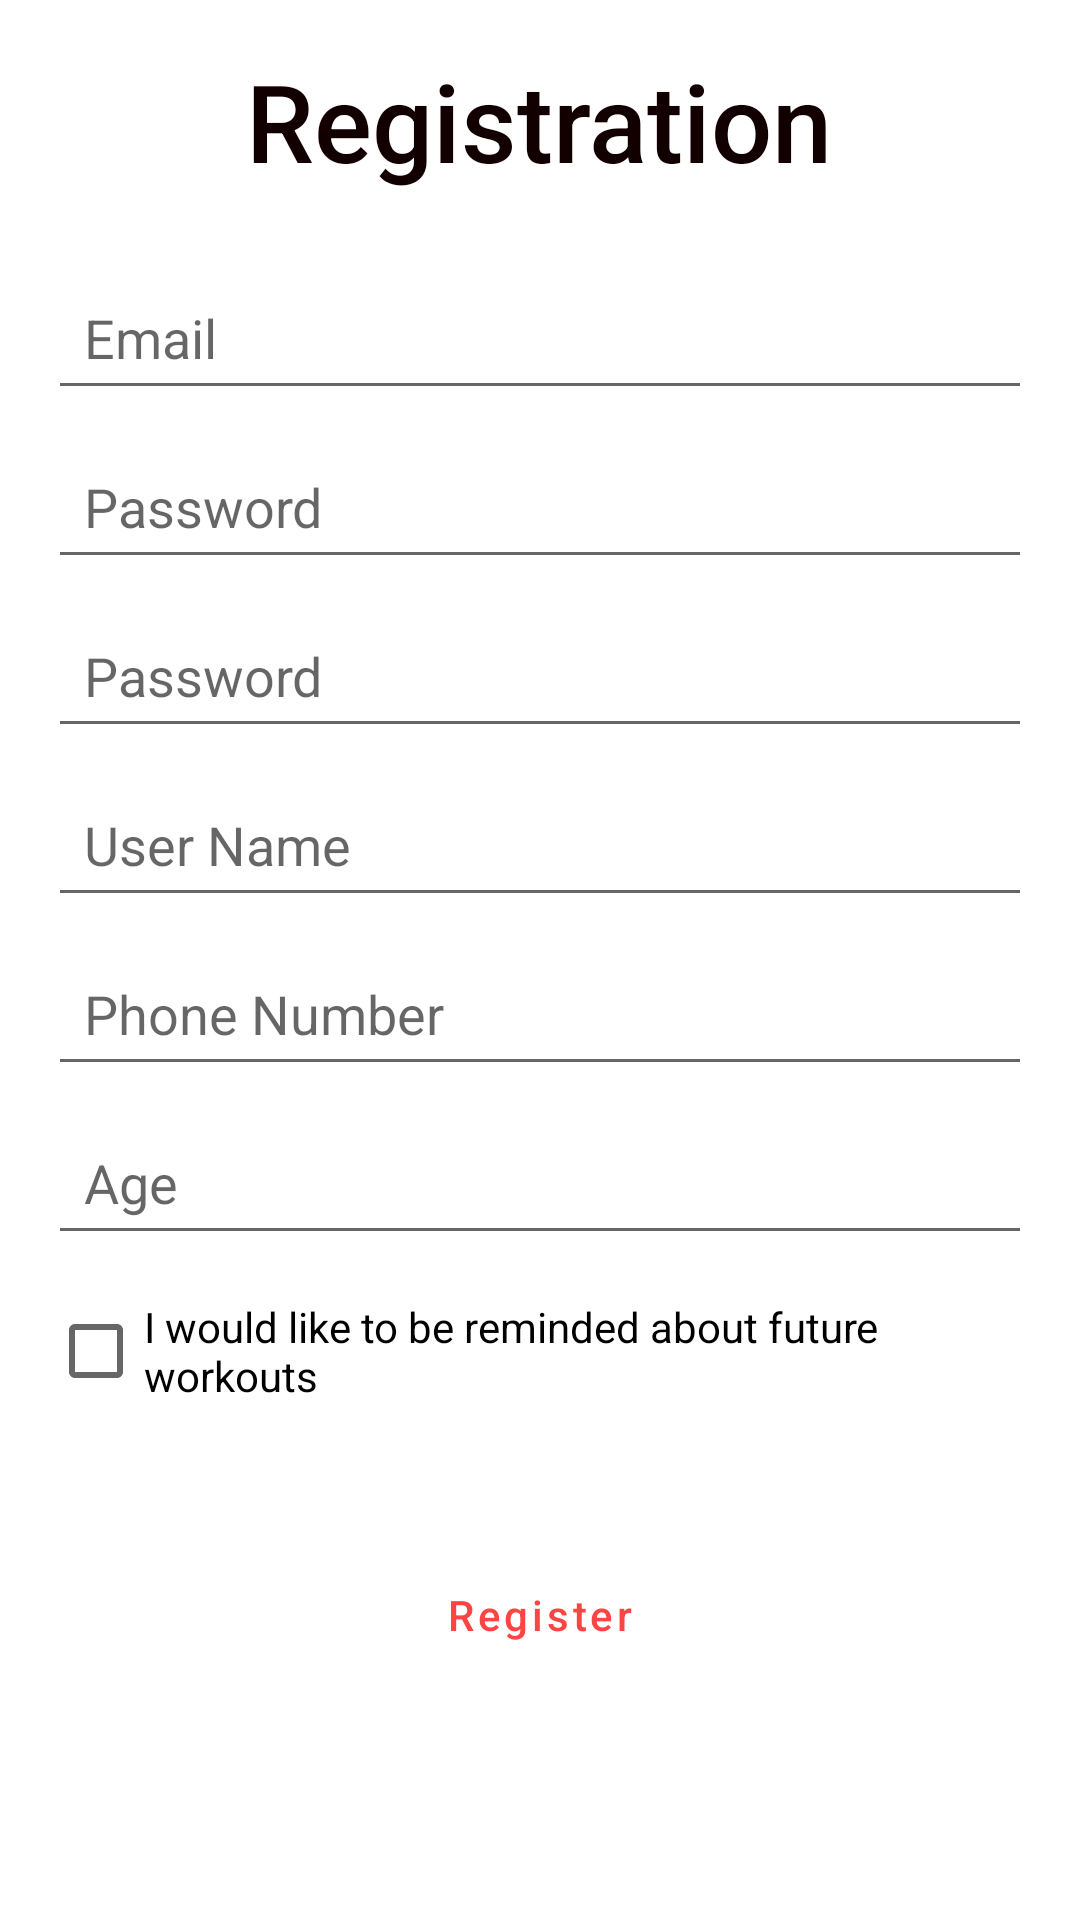

Android layout source for this screen:
<!-- AndroidManifest.xml: application theme Theme.FitHit -->
<!-- res/layout/fragment_register.xml -->
<?xml version="1.0" encoding="utf-8"?>
<LinearLayout xmlns:android="http://schemas.android.com/apk/res/android"
    android:layout_width="match_parent"
    android:layout_height="match_parent"
    android:orientation="vertical"
    android:padding="16dp">
    <TextView
        android:layout_width="wrap_content"
        android:layout_height="wrap_content"
        android:layout_gravity="center_horizontal"
        android:textSize="36sp"
        android:textColor="#120000"
        android:fontFamily="sans-serif-medium"
        android:text="@string/registration"
        android:paddingBottom="24dp" />

    <LinearLayout
        android:id="@+id/layout1"
        android:layout_width="match_parent"
        android:layout_height="wrap_content"
        android:orientation="vertical"
        android:layout_marginBottom="24dp">

        <EditText
            android:id="@+id/editTextEmail"
            android:layout_width="match_parent"
            android:layout_height="wrap_content"
            android:minHeight="48dp"
            android:autofillHints=""
            android:hint="@string/email"
            android:inputType="textEmailAddress"
            android:padding="12dp"
            android:layout_marginBottom="8dp"/>

        <EditText
            android:id="@+id/editTextPassword1"
            android:layout_width="match_parent"
            android:layout_height="wrap_content"
            android:minHeight="48dp"
            android:autofillHints=""
            android:hint="@string/password"
            android:inputType="textPassword"
            android:padding="12dp"
            android:layout_marginBottom="8dp"/>
        <EditText
            android:id="@+id/editTextPassword2"
            android:layout_width="match_parent"
            android:layout_height="wrap_content"
            android:minHeight="48dp"
            android:autofillHints=""
            android:hint="@string/password"
            android:inputType="textPassword"
            android:padding="12dp"
            android:layout_marginBottom="8dp"/>

        <EditText
            android:id="@+id/editTextUsername"
            android:layout_width="match_parent"
            android:layout_height="wrap_content"
            android:minHeight="48dp"
            android:autofillHints=""
            android:hint="@string/user_name"
            android:inputType="text"
            android:padding="12dp"
            android:layout_marginBottom="8dp"/>

        <EditText
            android:id="@+id/editTextPhone"
            android:layout_width="match_parent"
            android:layout_height="wrap_content"
            android:minHeight="48dp"
            android:autofillHints=""
            android:hint="@string/phone_number"
            android:inputType="phone"
            android:maxLength="10"
            android:padding="12dp"
            android:layout_marginBottom="8dp"/>

        <EditText
            android:id="@+id/editTextAge"
            android:layout_width="match_parent"
            android:layout_height="wrap_content"
            android:minHeight="48dp"
            android:autofillHints=""
            android:hint="@string/age"
            android:inputType="number"
            android:padding="12dp"
            android:layout_marginBottom="8dp"/>

        <CheckBox
            android:id="@+id/checkBoxReminders"
            android:layout_width="match_parent"
            android:layout_height="wrap_content"
            android:minHeight="48dp"
            android:text="@string/i_would_like_to_be_reminded_about_future_workouts"
            android:layout_marginBottom="16dp"/>

    </LinearLayout>

    <LinearLayout
        android:id="@+id/layout2"
        android:layout_width="match_parent"
        android:layout_height="wrap_content"
        android:orientation="vertical">
        <Button
            android:id="@+id/buttonRegister"
            android:layout_width="match_parent"
            android:layout_height="wrap_content"
            android:minHeight="48dp"
            android:text="@string/register"
            android:textAllCaps="false"
            android:textColor="@android:color/holo_red_light"
            style="@style/Widget.MaterialComponents.Button.OutlinedButton" />
    </LinearLayout>


</LinearLayout>
<!-- resources referenced by this layout -->
<resources>
  <string name="age">Age</string>
  <string name="email">Email</string>
  <string name="i_would_like_to_be_reminded_about_future_workouts">I would like to be reminded about future workouts</string>
  <string name="password">Password</string>
  <string name="phone_number">Phone Number</string>
  <string name="register">Register</string>
  <string name="registration">Registration</string>
  <string name="user_name">User Name</string>
  <style name="Theme.FitHit" parent="Theme.MaterialComponents.DayNight.NoActionBar">
          
          <item name="colorPrimary">@color/purple_500</item>
          <item name="colorPrimaryVariant">@color/purple_700</item>
          <item name="colorOnPrimary">@color/white</item>
          
          <item name="colorSecondary">@color/teal_200</item>
          <item name="colorSecondaryVariant">@color/teal_700</item>
          <item name="colorOnSecondary">@color/black</item>
          
          <item name="android:statusBarColor">?attr/colorPrimaryVariant</item>
          
          <item name="materialCardViewStyle">@style/Widget.MaterialComponents.CardView</item>
      </style>
  <color name="white">#FFFFFFFF</color>
  <color name="black">#FF000000</color>
  <!-- not gathered from this repository: default colours our renderer supplied (Android Studio template values) -->
  <color name="purple_500">#FF6200EE</color>
  <color name="purple_700">#FF3700B3</color>
  <color name="teal_200">#FF03DAC5</color>
  <color name="teal_700">#FF018786</color>
</resources>
